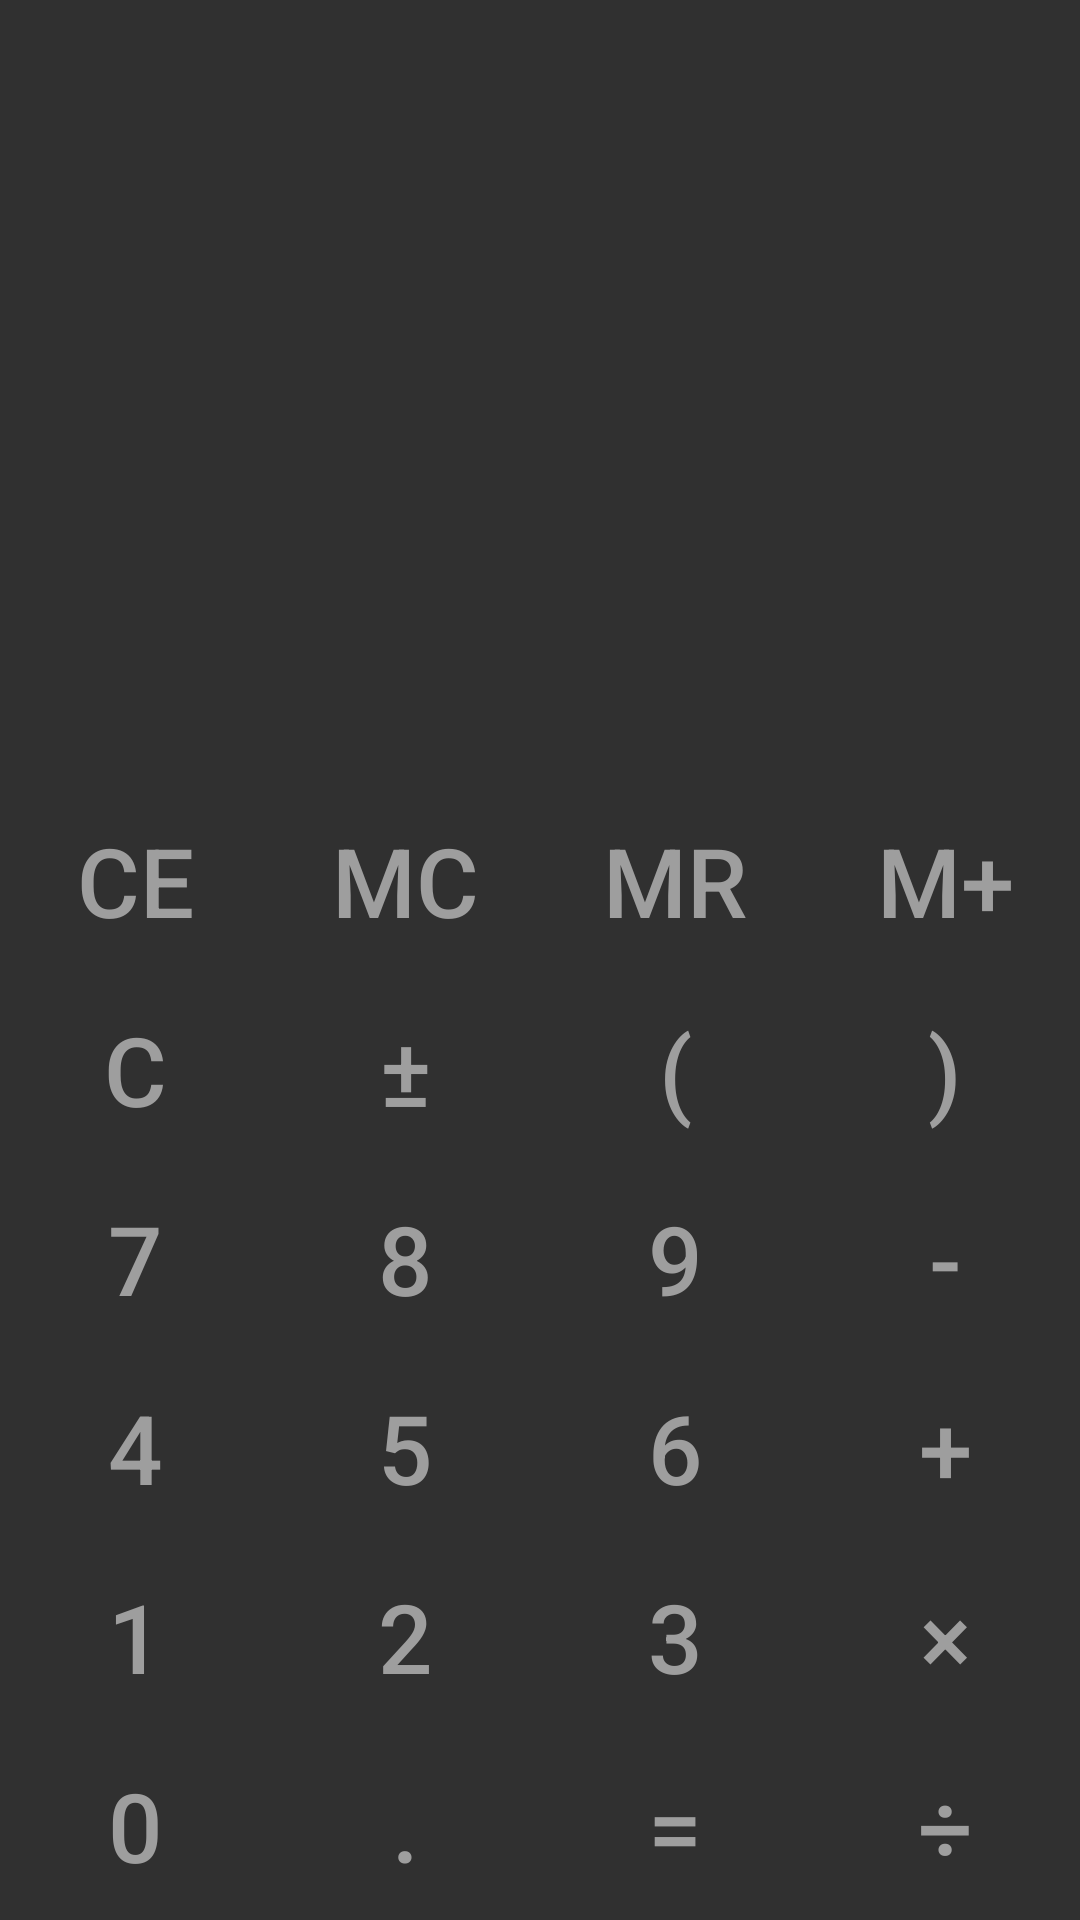

This screen was rendered from an Android layout file. Write that file and the resources it references.
<!-- AndroidManifest.xml: application theme AppTheme -->
<!-- res/layout/fragment_simple_calc.xml -->
<FrameLayout xmlns:android="http://schemas.android.com/apk/res/android"
    xmlns:tools="http://schemas.android.com/tools"
    android:layout_width="match_parent"
    android:layout_height="match_parent"
    tools:context="com.example.agrael.calculator.SimpleCalcFragment">
    <LinearLayout
        android:layout_width="match_parent"
        android:layout_height="match_parent"
        android:orientation="vertical"
        android:gravity="bottom">

        <TextView
            android:layout_width="match_parent"
            android:layout_height="wrap_content"
            android:id="@+id/expressionText"
            style="@style/MyTextView"
            android:layout_weight="4"
            android:textSize="32sp" />

        <TextView
            android:layout_width="match_parent"
            android:layout_height="wrap_content"
            android:layout_weight="4"
            android:id="@+id/resultText"
            style="@style/MyTextView"/>

        <LinearLayout
            android:layout_width="match_parent"
            android:layout_height="wrap_content"
            android:orientation="vertical"
            android:layout_weight="1"
            android:gravity="bottom">

            <LinearLayout
                android:layout_width="match_parent"
                android:layout_height="wrap_content"
                android:orientation="horizontal">

                <Button
                    android:layout_width="wrap_content"
                    android:layout_height="wrap_content"
                    android:layout_weight="1"
                    android:id="@+id/clearButton"
                    android:text="CE"
                    style="@style/MyButton"/>

                <Button
                    android:layout_width="wrap_content"
                    android:layout_height="wrap_content"
                    android:layout_weight="1"
                    android:id="@+id/memoryClearButton"
                    android:text="MC" />

                <Button
                    android:layout_width="wrap_content"
                    android:layout_height="wrap_content"
                    android:layout_weight="1"
                    android:id="@+id/memoryReadButton"
                    android:text="MR" />

                <Button
                    android:layout_width="wrap_content"
                    android:layout_height="wrap_content"
                    android:layout_weight="1"
                    android:id="@+id/memoryPlusButton"
                    android:text="M+" />
            </LinearLayout>

            <LinearLayout
                android:layout_width="match_parent"
                android:layout_height="wrap_content"
                android:orientation="horizontal">

                <Button
                    android:layout_width="wrap_content"
                    android:layout_height="wrap_content"
                    android:layout_weight="1"
                    android:id="@+id/deleteButton"
                    android:text="C"/>

                <Button
                    android:layout_width="wrap_content"
                    android:layout_height="wrap_content"
                    android:layout_weight="1"
                    android:id="@+id/negativeButton"
                    android:text="±"/>

                <Button
                    android:layout_width="wrap_content"
                    android:layout_height="wrap_content"
                    android:layout_weight="1"
                    android:id="@+id/openBracketButton"
                    android:text="("/>

                <Button
                    android:layout_width="wrap_content"
                    android:layout_height="wrap_content"
                    android:layout_weight="1"
                    android:id="@+id/closeBracketButton"
                    android:text=")"/>
            </LinearLayout>

            <LinearLayout
                android:layout_width="match_parent"
                android:layout_height="wrap_content"
                android:orientation="horizontal">

                <Button
                    android:layout_width="wrap_content"
                    android:layout_height="wrap_content"
                    android:layout_weight="1"
                    android:id="@+id/sevenButton"
                    android:text="7"/>

                <Button
                    android:layout_width="wrap_content"
                    android:layout_height="wrap_content"
                    android:layout_weight="1"
                    android:id="@+id/eightButton"
                    android:text="8"/>

                <Button
                    android:layout_width="wrap_content"
                    android:layout_height="wrap_content"
                    android:layout_weight="1"
                    android:id="@+id/nineButton"
                    android:text="9"/>

                <Button
                    android:layout_width="wrap_content"
                    android:layout_height="wrap_content"
                    android:layout_weight="1"
                    android:id="@+id/minusButton"
                    android:text="-"/>
            </LinearLayout>

            <LinearLayout
                android:layout_width="match_parent"
                android:layout_height="wrap_content"
                android:orientation="horizontal">

                <Button
                    android:layout_width="wrap_content"
                    android:layout_height="wrap_content"
                    android:layout_weight="1"
                    android:id="@+id/fourButton"
                    android:text="4"/>

                <Button
                    android:layout_width="wrap_content"
                    android:layout_height="wrap_content"
                    android:layout_weight="1"
                    android:id="@+id/fiveButton"
                    android:text="5"/>

                <Button
                    android:layout_width="wrap_content"
                    android:layout_height="wrap_content"
                    android:layout_weight="1"
                    android:id="@+id/sixButton"
                    android:text="6"/>

                <Button
                    android:layout_width="wrap_content"
                    android:layout_height="wrap_content"
                    android:layout_weight="1"
                    android:id="@+id/plusButton"
                    android:text="+"/>
            </LinearLayout>

            <LinearLayout
                android:layout_width="match_parent"
                android:layout_height="wrap_content"
                android:orientation="horizontal">

                <Button
                    android:layout_width="wrap_content"
                    android:layout_height="wrap_content"
                    android:layout_weight="1"
                    android:id="@+id/oneButton"
                    android:text="1"/>

                <Button
                    android:layout_width="wrap_content"
                    android:layout_height="wrap_content"
                    android:layout_weight="1"
                    android:id="@+id/twoButton"
                    android:text="2"/>

                <Button
                    android:layout_width="wrap_content"
                    android:layout_height="wrap_content"
                    android:layout_weight="1"
                    android:id="@+id/threeButton"
                    android:text="3"/>

                <Button
                    android:layout_width="wrap_content"
                    android:layout_height="wrap_content"
                    android:layout_weight="1"
                    android:id="@+id/multiplyButton"
                    android:text="×"/>
            </LinearLayout>

            <LinearLayout
                android:layout_width="match_parent"
                android:layout_height="wrap_content"
                android:orientation="horizontal">

                <Button
                    android:layout_width="wrap_content"
                    android:layout_height="match_parent"
                    android:layout_weight="1"
                    android:id="@+id/zeroButton"
                    android:text="0"/>

                <Button
                    android:layout_width="wrap_content"
                    android:layout_height="match_parent"
                    android:layout_weight="1"
                    android:id="@+id/dotButton"
                    android:text="."/>

                <Button
                    android:layout_width="wrap_content"
                    android:layout_height="match_parent"
                    android:layout_weight="1"
                    android:id="@+id/resultButton"
                    android:text="="/>
                <Button
                    android:layout_width="wrap_content"
                    android:layout_height="wrap_content"
                    android:layout_weight="1"
                    android:id="@+id/divisionButton"
                    android:text="÷"/>
            </LinearLayout>
        </LinearLayout>
    </LinearLayout>
</FrameLayout>
<!-- resources referenced by this layout -->
<resources>
  <style name="MyButton" parent="Widget.AppCompat.Button.Borderless.Colored">
          <item name="android:textColor">@color/colorPrimary</item>
          <item name="android:colorControlHighlight">@color/fillColor</item>
          <item name="android:textSize">32sp</item>
          <item name="android:textAllCaps">false</item>
  
      </style>
  <style name="MyTextView" parent="@android:style/Widget.TextView">
          <item name="android:textSize">60sp</item>
          <item name="android:textColor">@color/colorPrimary</item>
          <item name="android:editTextBackground">@color/colorPrimaryDark</item>
          <item name="android:gravity">end|bottom</item>
          <item name="android:maxLines">1</item>
          <item name="android:ellipsize">marquee</item>T
          <item name="android:marqueeRepeatLimit">marquee_forever</item>
          <item name="android:inputType">textNoSuggestions</item>
      </style>
  <style name="AppTheme" parent="Theme.AppCompat.NoActionBar">
          <item name="colorPrimary">@color/colorPrimary</item>
          <item name="colorPrimaryDark">@color/colorPrimaryDark</item>
          <item name="android:navigationBarColor">@color/colorPrimaryDark</item>
  
          <item name="android:popupMenuStyle">@style/myPopUp</item>
          <item name="android:textAppearanceLargePopupMenu">@style/myPopUpLarge</item>
          <item name="android:textAppearanceSmallPopupMenu">@style/myPopUpSmall</item>
  
          <item name="android:textColor">@color/textColorPrimary</item>
          <item name="android:colorControlHighlight">@color/fillColor</item>
  
          <item name="android:buttonStyle">@style/MyButton</item>
  
      </style>
  <color name="colorPrimary">#9e9e9e</color>
  <color name="fillColor">#4DB6AC</color>
  <color name="colorPrimaryDark">#424242</color>
  <style name="myPopUp" parent="@android:style/Widget.PopupMenu">
          <item name="android:textSize">30sp</item>
      </style>
  <style name="myPopUpLarge" parent="@android:style/TextAppearance.Widget.PopupMenu.Large">
          <item name="android:textSize">25sp</item>
      </style>
  <style name="myPopUpSmall" parent="@android:style/TextAppearance.Widget.PopupMenu.Small">
          <item name="android:textSize">20sp</item>
      </style>
  <color name="textColorPrimary">#F5F5F5</color>
</resources>
